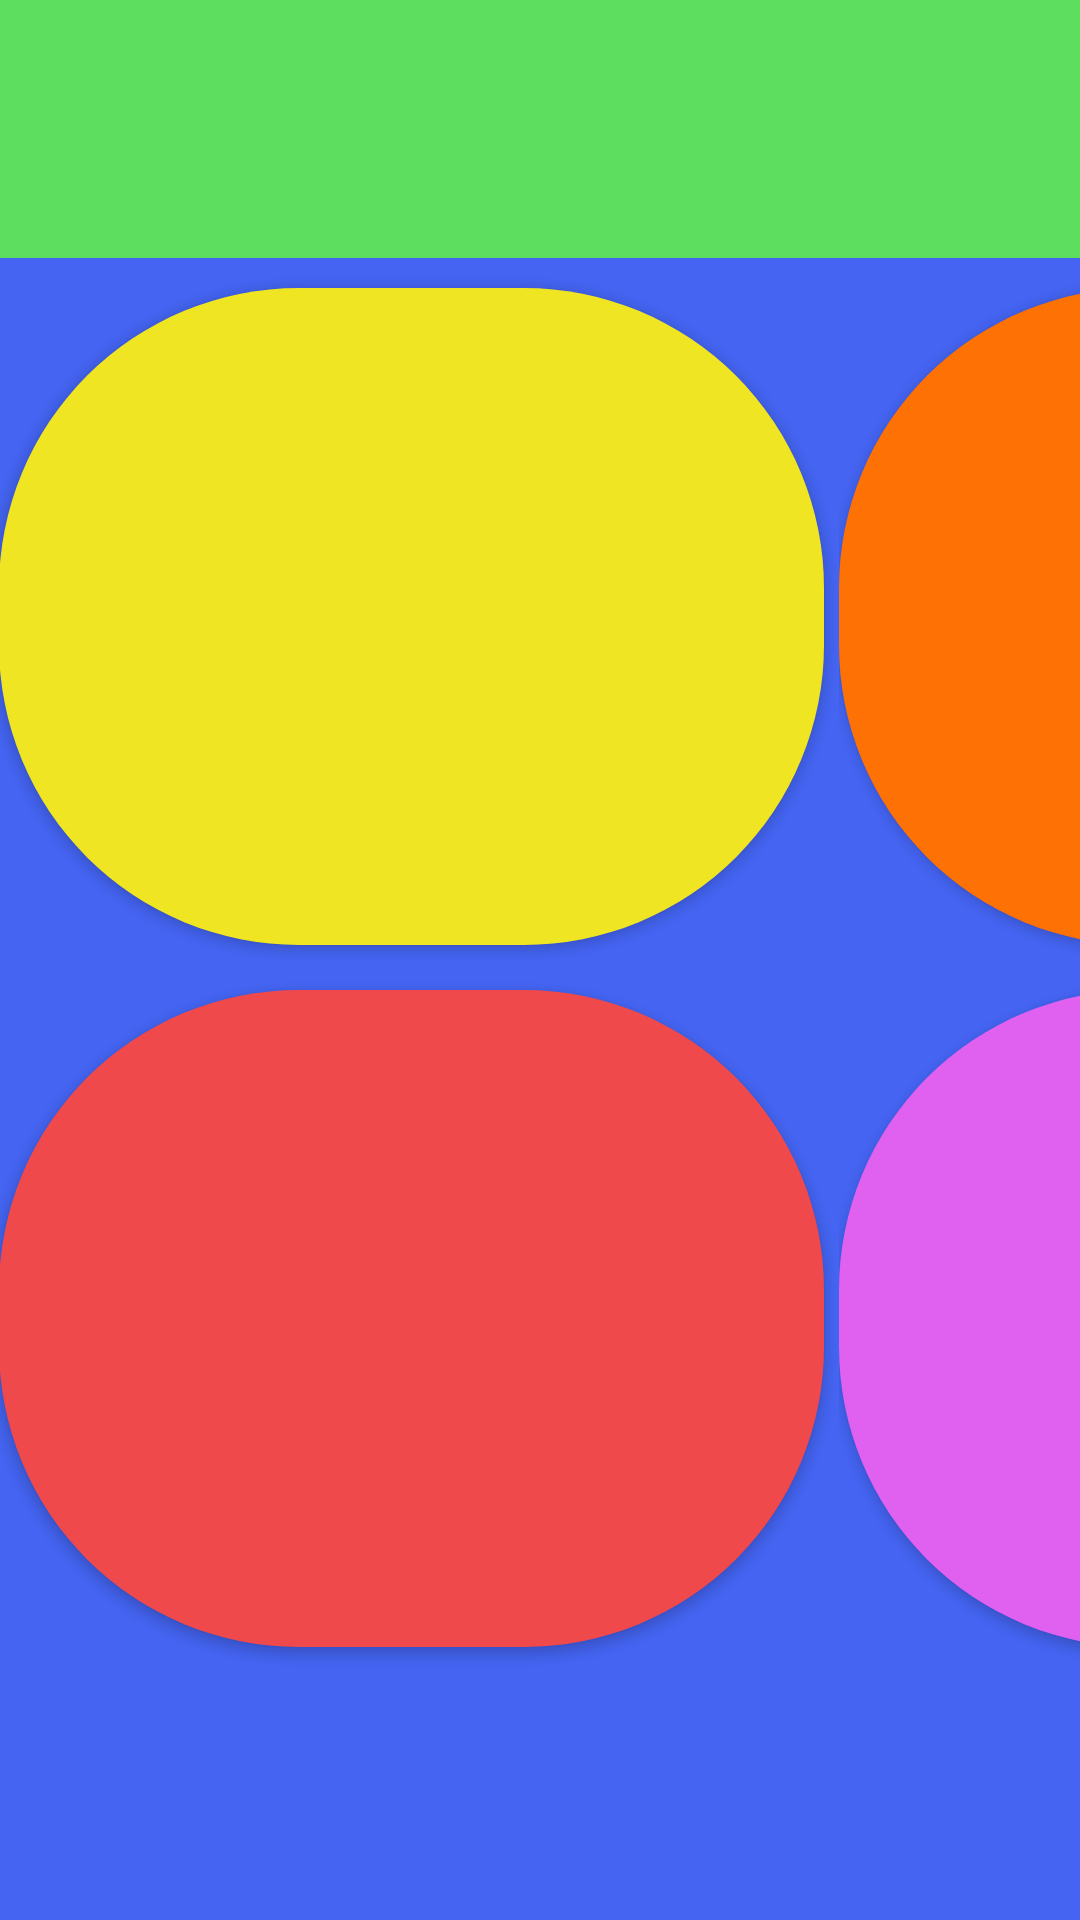

The Android layout XML behind this screen, and the referenced resources:
<!-- AndroidManifest.xml: application theme AppTheme -->
<!-- res/layout/activity_conflict.xml -->
<?xml version="1.0" encoding="utf-8"?>
<LinearLayout xmlns:android="http://schemas.android.com/apk/res/android"
    xmlns:tools="http://schemas.android.com/tools"
    android:id="@+id/activity_conflict"
    android:layout_width="match_parent"
    android:layout_height="match_parent"
    android:paddingBottom="@dimen/activity_vertical_margin"
    android:paddingLeft="@dimen/activity_horizontal_margin"
    android:paddingRight="@dimen/activity_horizontal_margin"
    android:paddingTop="@dimen/activity_vertical_margin"
    tools:context="org.dlt.com.trivia.Conflict"
    android:orientation="vertical"
    android:background="#4464F1">

    <TextView
        android:layout_width="match_parent"
        android:layout_height="86dp"
        android:id="@+id/question"
        android:enabled="true"
        android:background="#5EDE5E"
        android:textColor="#ffffff"
        android:textSize="20sp"
        android:gravity="center_vertical|center_horizontal"/>

    <LinearLayout
        android:orientation="horizontal"
        android:layout_width="match_parent"
        android:layout_height="match_parent">
        <LinearLayout
            android:orientation="vertical"
            android:layout_width="280dp"
            android:layout_height="match_parent"
            android:weightSum="1">
            <Button
                android:layout_width="match_parent"
                android:layout_height="wrap_content"
                android:id="@+id/A"
                android:layout_weight="0.4"
                android:textColor="#FFFFFF"
                android:layout_marginEnd="5dp"
                android:layout_marginTop="10dp"
                android:layout_marginBottom="5dp"
                style="@style/yellowButton"/>
            <Button
                android:layout_width="match_parent"
                android:layout_height="wrap_content"
                android:id="@+id/C"
                android:layout_weight="0.4"
                android:textColor="#FFFFFF"
                android:layout_marginEnd="5dp"
                android:layout_marginTop="10dp"
                android:layout_marginBottom="5dp"
                style="@style/redButton"/>
        </LinearLayout>
        <LinearLayout
            android:orientation="vertical"
            android:layout_width="280dp"
            android:layout_height="match_parent"
            android:weightSum="1">
            <Button
                android:layout_width="match_parent"
                android:layout_height="wrap_content"
                android:id="@+id/B"
                android:layout_weight="0.4"
                android:textColor="#FFFFFF"
                android:layout_marginEnd="5dp"
                android:layout_marginTop="10dp"
                android:layout_marginBottom="5dp"
                style="@style/orangeButton"/>
            <Button
                android:layout_width="match_parent"
                android:layout_height="wrap_content"
                android:id="@+id/D"
                android:layout_weight="0.4"
                android:textColor="#FFFFFF"
                android:layout_marginEnd="5dp"
                android:layout_marginTop="10dp"
                android:layout_marginBottom="5dp"
                style="@style/purpleButton"/>
        </LinearLayout>
    </LinearLayout>
</LinearLayout>
<!-- resources referenced by this layout -->
<resources>
  <style name="orangeButton">
          <item name="android:background">@drawable/button_orange</item>
          <item name="android:shape">@drawable/button_orange</item>
      </style>
  <style name="purpleButton">
          <item name="android:background">@drawable/button_purple</item>
          <item name="android:shape">@drawable/button_purple</item>
      </style>
  <style name="redButton">
          <item name="android:background">@drawable/button_red</item>
          <item name="android:shape">@drawable/button_red</item>
      </style>
  <style name="yellowButton">
          <item name="android:background">@drawable/button_yellow</item>
          <item name="android:shape">@drawable/button_yellow</item>
      </style>
  <style name="AppTheme" parent="Theme.AppCompat.Light.DarkActionBar">
          
          <item name="colorPrimary">@color/colorPrimary</item>
          <item name="colorPrimaryDark">@color/colorPrimaryDark</item>
          <item name="colorAccent">@color/colorAccent</item>
      </style>
  <!-- drawable button_orange (drawable) -->
  <?xml version="1.0" encoding="UTF-8"?>
  <shape
      xmlns:android="http://schemas.android.com/apk/res/android"
      android:shape="rectangle">
  
      <corners
          android:radius="100dp" />
  
      <solid android:color="#FE7105"/>
  
  </shape>
  <!-- drawable button_purple (drawable) -->
  <?xml version="1.0" encoding="UTF-8"?>
  <shape
      xmlns:android="http://schemas.android.com/apk/res/android"
      android:shape="rectangle">
  
      <corners
          android:radius="100dp" />
  
      <solid android:color="#E060F0"/>
  
  </shape>
  <!-- drawable button_red (drawable) -->
  <?xml version="1.0" encoding="UTF-8"?>
  <shape
      xmlns:android="http://schemas.android.com/apk/res/android"
      android:shape="rectangle">
  
      <corners
          android:radius="100dp" />
  
      <solid android:color="#EF494C"/>
  
  </shape>
  <!-- drawable button_yellow (drawable) -->
  <?xml version="1.0" encoding="UTF-8"?>
  <shape
      xmlns:android="http://schemas.android.com/apk/res/android"
      android:shape="rectangle">
  
      <corners
          android:radius="100dp" />
  
      <solid android:color="#efe522"/>
  
  </shape>
  <!-- not gathered from this repository: default colours our renderer supplied (Android Studio template values) -->
  <color name="colorPrimary">#FF6200EE</color>
  <color name="colorPrimaryDark">#FF3700B3</color>
  <color name="colorAccent">#FF03DAC5</color>
</resources>
